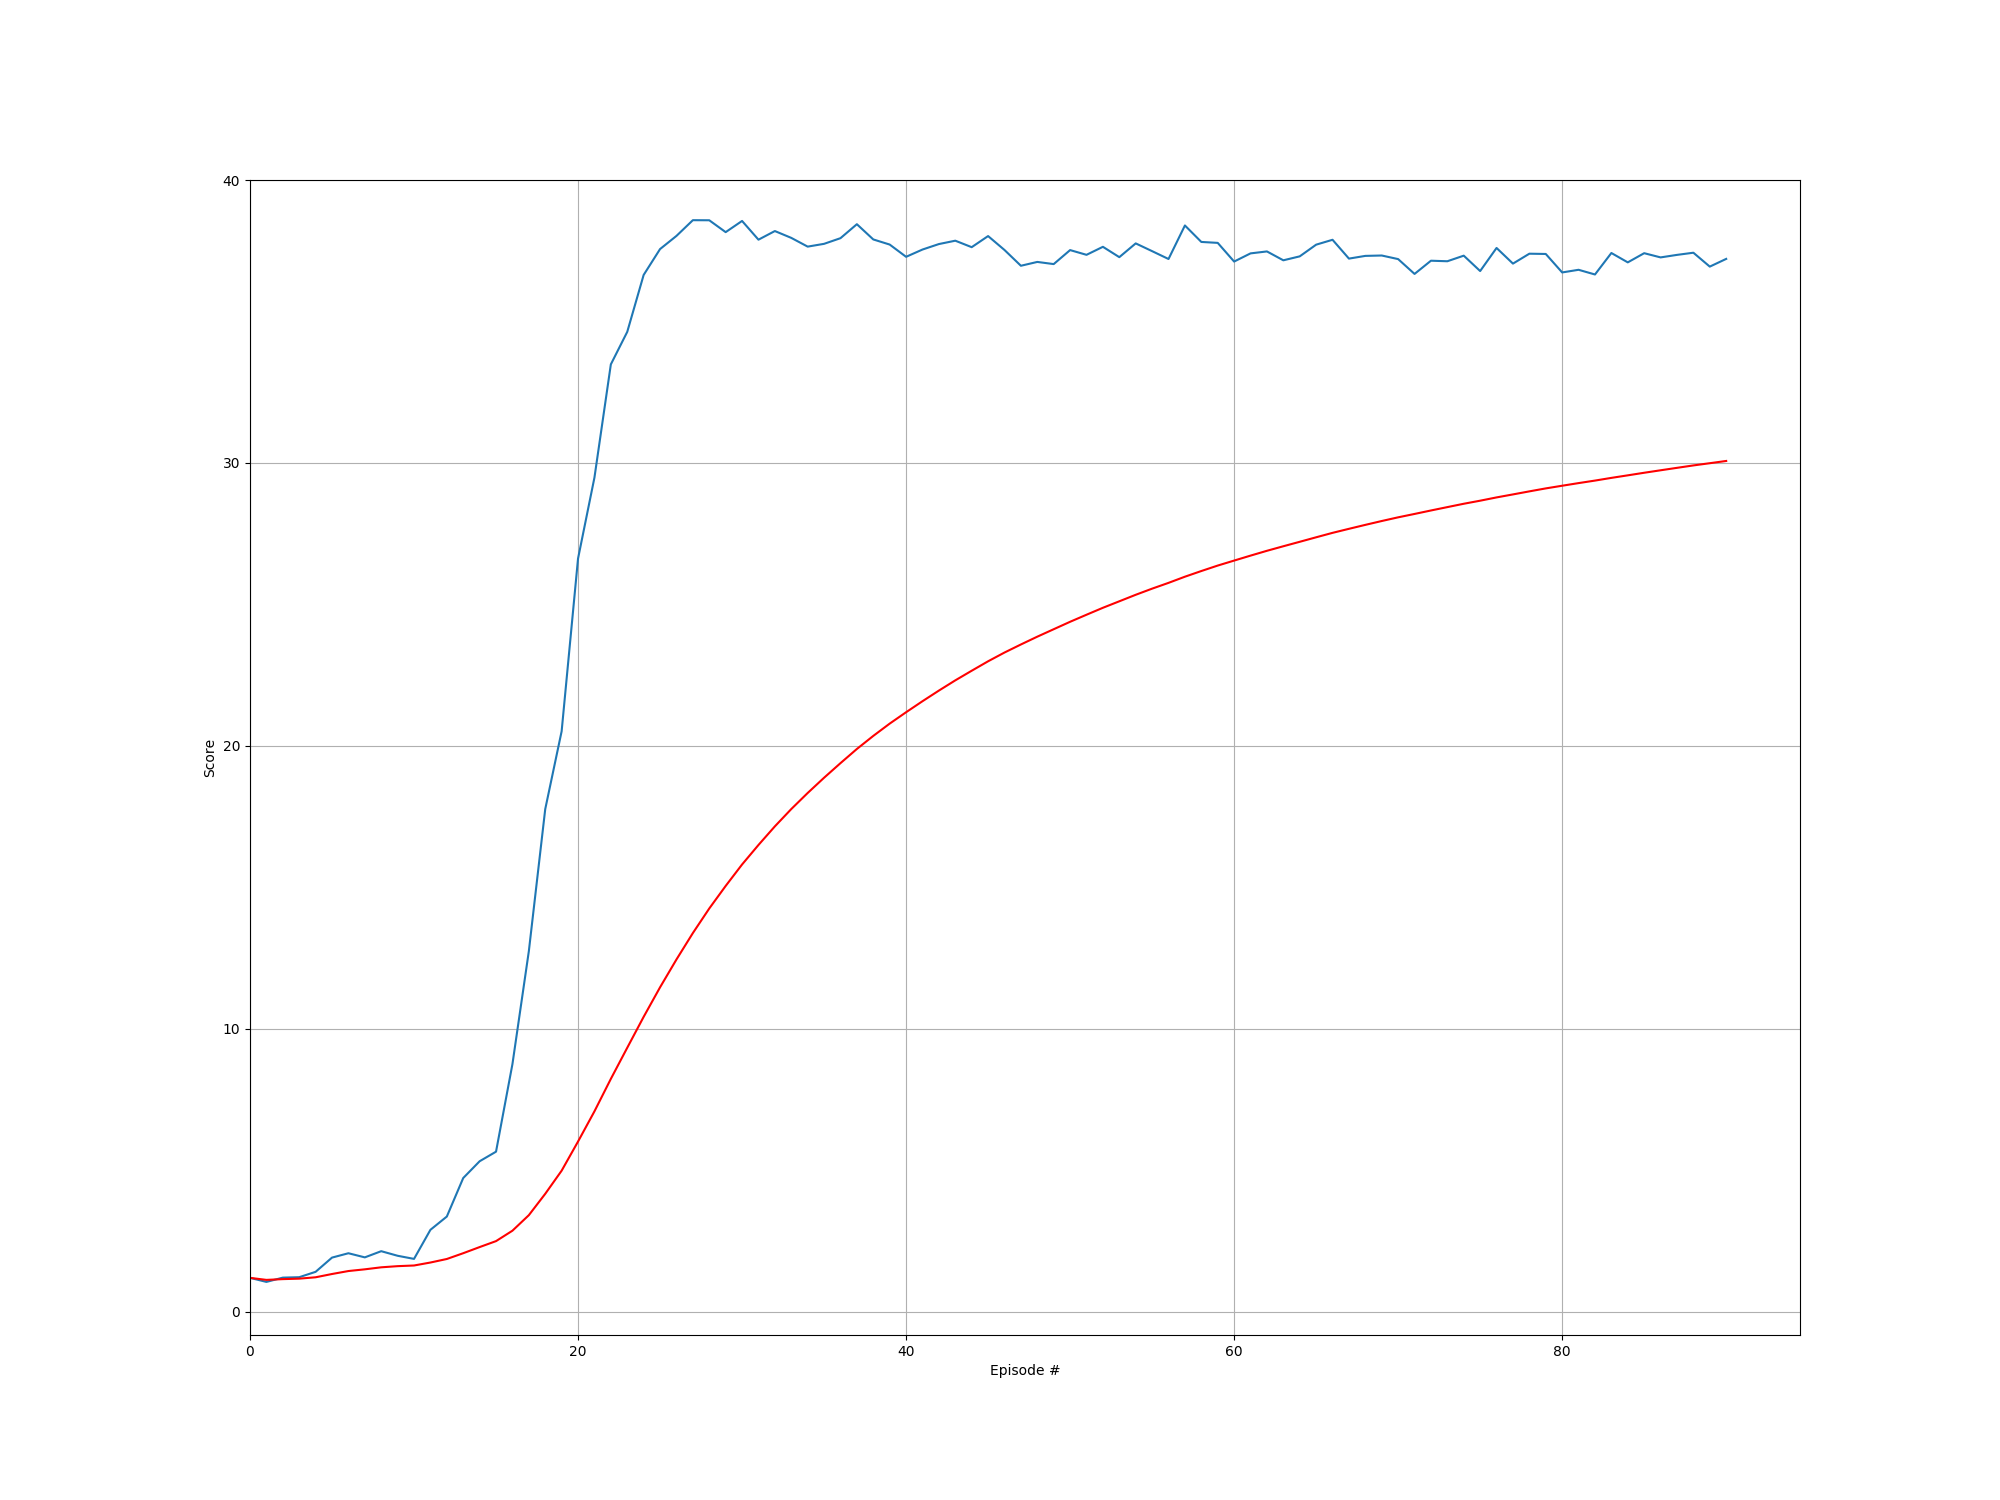

Data behind this chart, as committed beside it:
episode, score, ma, std
0, 1.193, 1.193, 0.0
1, 1.05, 1.122, 0.07175
2, 1.201, 1.148, 0.06961
3, 1.216, 1.165, 0.06712
4, 1.406, 1.214, 0.1136
5, 1.909, 1.33, 0.2793
6, 2.063, 1.434, 0.3645
7, 1.917, 1.495, 0.3765
8, 2.136, 1.566, 0.4082
9, 1.974, 1.607, 0.4061
10, 1.863, 1.63, 0.3942
11, 2.891, 1.735, 0.5138
12, 3.36, 1.86, 0.6567
13, 4.722, 2.065, 0.9714
14, 5.315, 2.281, 1.24
15, 5.653, 2.492, 1.452
16, 8.748, 2.86, 2.037
17, 12.74, 3.409, 3.007
18, 17.76, 4.164, 4.34
19, 20.51, 4.982, 5.531
20, 26.62, 6.012, 7.097
21, 29.48, 7.079, 8.484
22, 33.48, 8.227, 9.892
23, 34.63, 9.327, 11.03
24, 36.64, 10.42, 12.06
25, 37.56, 11.46, 12.92
26, 38.02, 12.45, 13.64
27, 38.58, 13.38, 14.24
28, 38.58, 14.25, 14.73
29, 38.16, 15.05, 15.11
30, 38.55, 15.8, 15.43
31, 37.89, 16.49, 15.67
32, 38.2, 17.15, 15.87
33, 37.95, 17.76, 16.02
34, 37.64, 18.33, 16.14
35, 37.74, 18.87, 16.23
36, 37.94, 19.39, 16.3
37, 38.44, 19.89, 16.37
38, 37.9, 20.35, 16.41
39, 37.72, 20.78, 16.43
40, 37.28, 21.19, 16.43
41, 37.54, 21.58, 16.42
42, 37.74, 21.95, 16.41
43, 37.85, 22.31, 16.39
44, 37.63, 22.65, 16.37
45, 38.02, 22.99, 16.34
46, 37.53, 23.3, 16.3
47, 36.97, 23.58, 16.25
48, 37.1, 23.86, 16.2
49, 37.03, 24.12, 16.14
50, 37.52, 24.38, 16.09
51, 37.35, 24.63, 16.03
52, 37.64, 24.88, 15.98
53, 37.27, 25.11, 15.92
54, 37.76, 25.34, 15.86
55, 37.48, 25.56, 15.8
56, 37.21, 25.76, 15.74
57, 38.39, 25.98, 15.69
58, 37.81, 26.18, 15.63
59, 37.78, 26.37, 15.57
... 31 more rows
